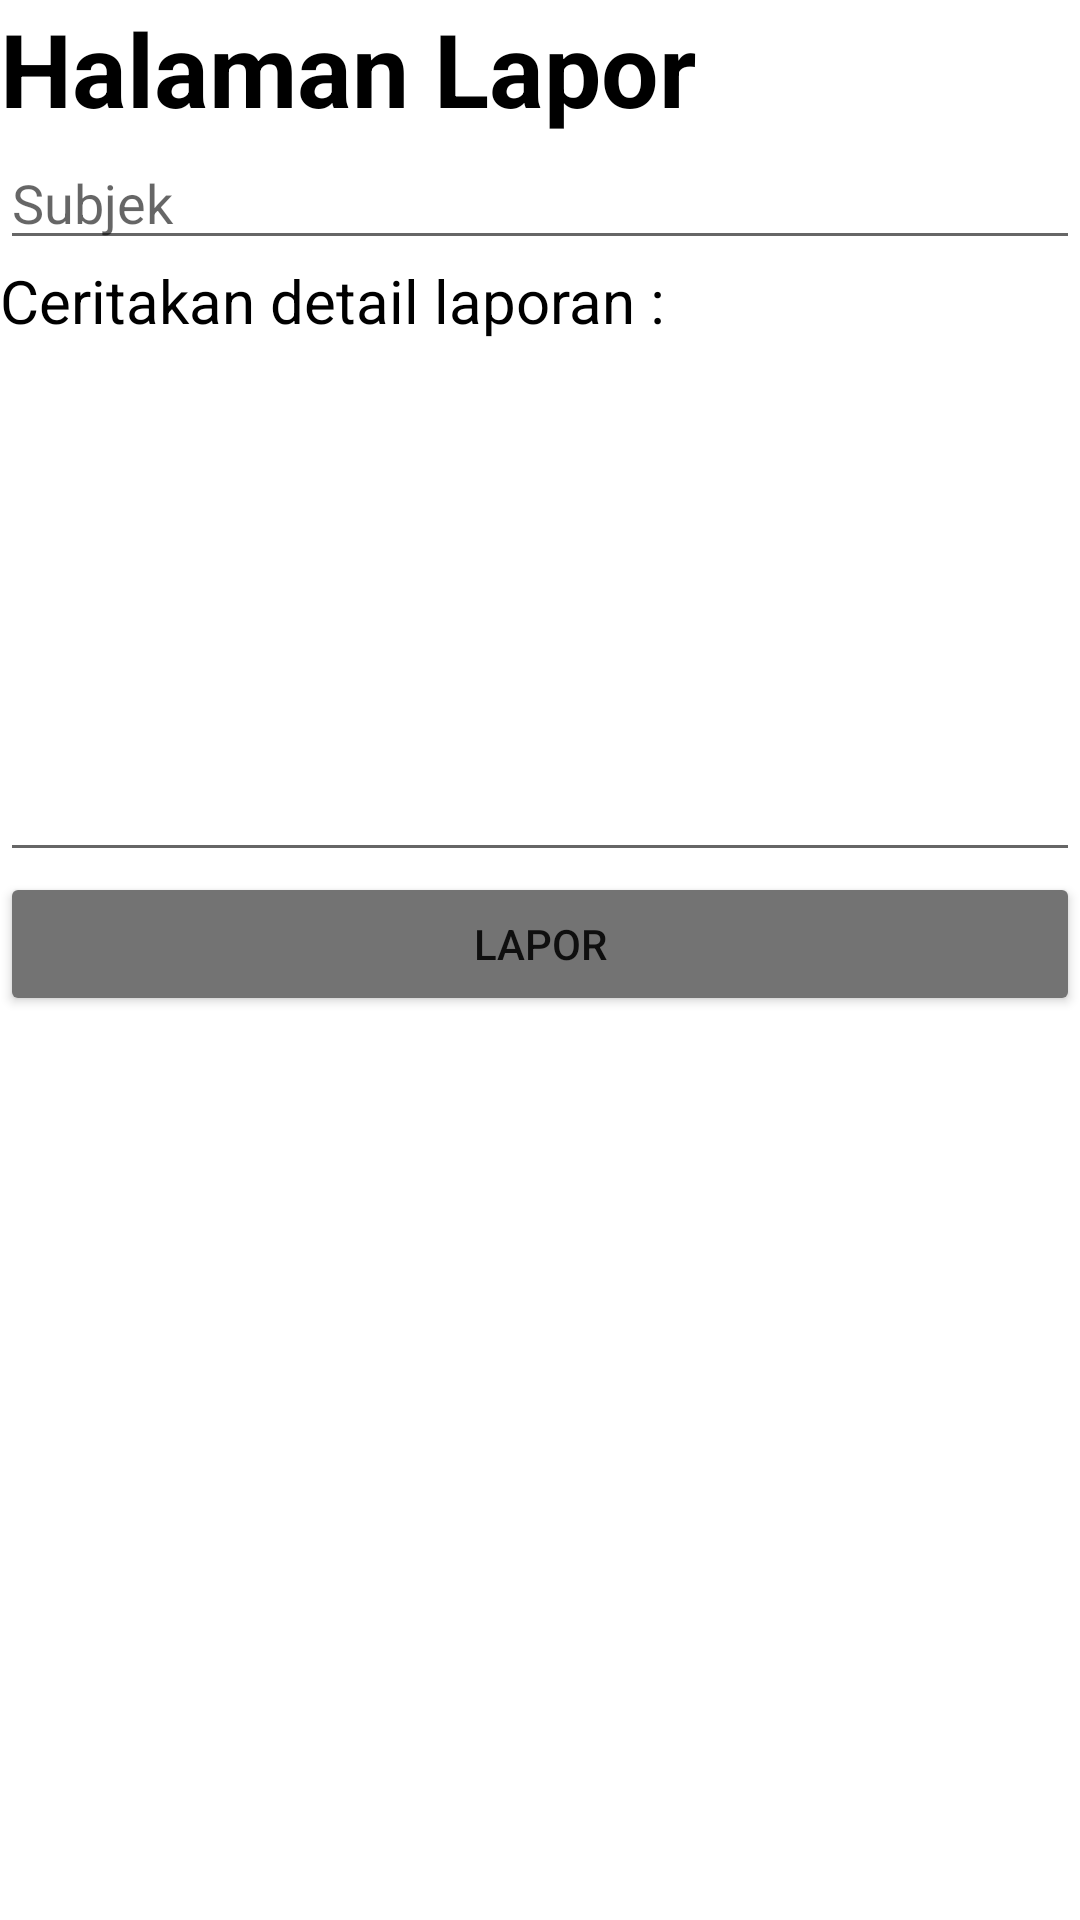

Here is an Android app screen rendered from its layout file. Give the layout XML and the strings, colors and styles it references.
<!-- AndroidManifest.xml: application theme Theme.LaporKami -->
<!-- res/layout/activity_lapor.xml -->
<?xml version="1.0" encoding="utf-8"?>
<LinearLayout xmlns:android="http://schemas.android.com/apk/res/android"
    xmlns:app="http://schemas.android.com/apk/res-auto"
    xmlns:tools="http://schemas.android.com/tools"
    android:layout_width="match_parent"
    android:layout_height="match_parent"
    android:orientation="vertical"
    tools:context=".LaporActivity">

    <TextView
        android:id="@+id/textView8"
        android:layout_width="match_parent"
        android:layout_height="wrap_content"
        android:text="Halaman Lapor"
        android:textColor="#000000"
        android:textSize="34sp"
        android:textStyle="bold" />

    <EditText
        android:id="@+id/editTextTextPersonName4"
        android:layout_width="match_parent"
        android:layout_height="wrap_content"
        android:ems="10"
        android:hint="Subjek"
        android:inputType="textPersonName" />

    <TextView
        android:id="@+id/textView9"
        android:layout_width="match_parent"
        android:layout_height="wrap_content"
        android:text="Ceritakan detail laporan :"
        android:textColor="#000000"
        android:textSize="20sp" />

    <EditText
        android:id="@+id/editTextTextMultiLine"
        android:layout_width="match_parent"
        android:layout_height="177dp"
        android:ems="10"
        android:gravity="start|top"
        android:inputType="textMultiLine"
        android:textSize="20sp" />

    <Button
        android:id="@+id/button"
        android:layout_width="match_parent"
        android:layout_height="wrap_content"
        android:backgroundTint="#737373"
        android:text="Lapor" />
</LinearLayout>
<!-- resources referenced by this layout -->
<resources>
  <style name="Theme.LaporKami" parent="Theme.MaterialComponents.DayNight.NoActionBar">
          
          <item name="colorPrimary">@color/title</item>
          <item name="colorPrimaryVariant">@color/purple_700</item>
          <item name="colorOnPrimary">@color/white</item>
          
          <item name="colorSecondary">@color/teal_200</item>
          <item name="colorSecondaryVariant">@color/teal_700</item>
          <item name="colorOnSecondary">@color/black</item>
          
          <item name="android:statusBarColor">?attr/colorPrimaryVariant</item>
          
      </style>
  <color name="title">#ced3cb</color>
  <color name="purple_700">#FF3700B3</color>
  <color name="white">#FFFFFFFF</color>
  <color name="teal_200">#FF03DAC5</color>
  <color name="teal_700">#FF018786</color>
  <color name="black">#FF000000</color>
</resources>
